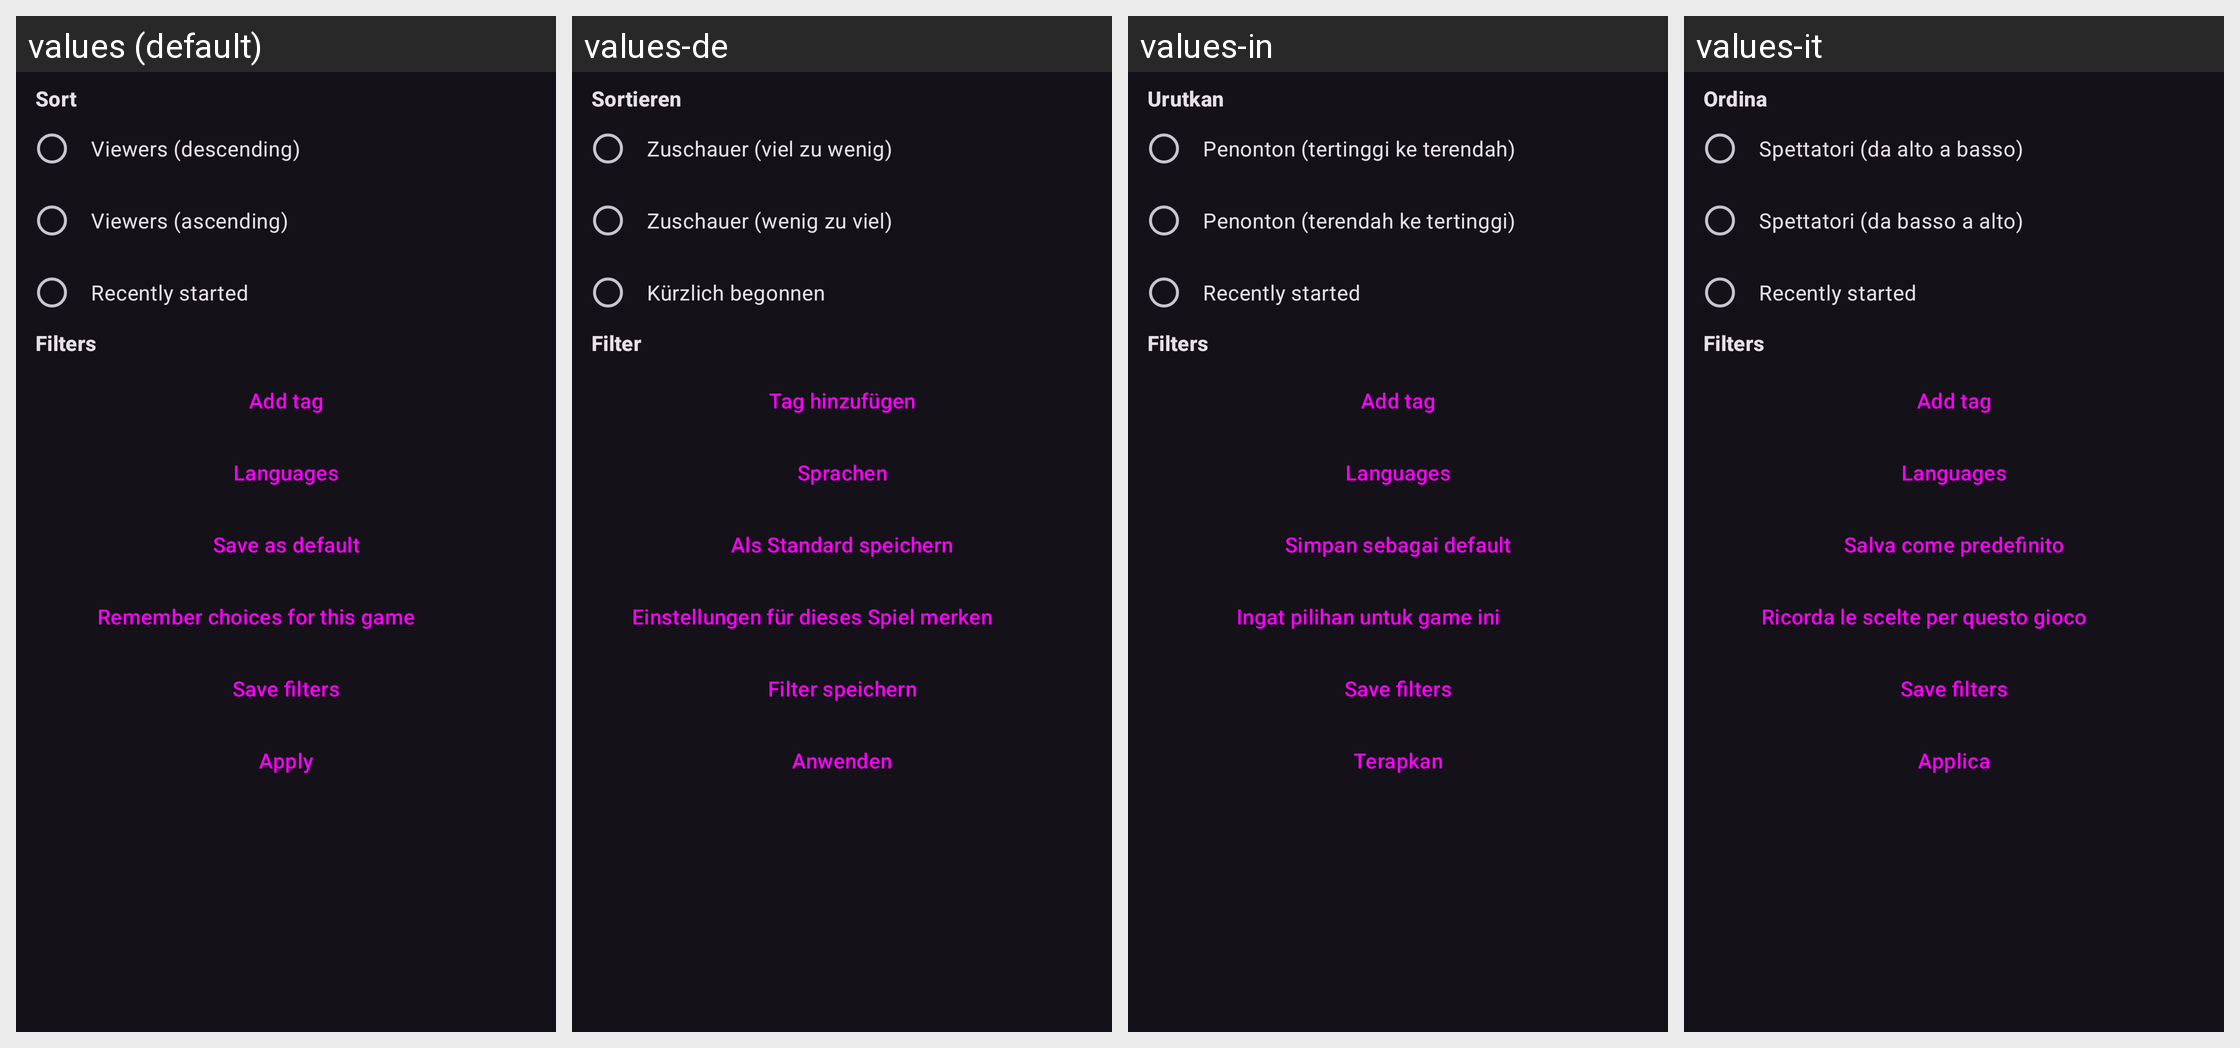

Locale-by-locale string values for the Android screen shown in this grid:
Android screen res/layout/dialog_streams_sort.xml rendered under 4 locales, left to right: values (default), values-de, values-in, values-it. Device: Nexus 5 (rendered at 1080×1920; each locale shown at half size, 540×960, under a caption strip naming it); theme DarkTheme.
Other locales in the repository, not shown: values-ar, values-es, values-fr, values-gl, values-ja, values-pt-rBR, values-ru, values-sc, values-tr, values-zh-rCN, values-zh-rTW.
Strings drawn on this screen, with the default value and each locale's value (text and hints the layout hard-codes, and strings that could not be matched under every locale, appear in the picture but are not listed):

sort
  values: Sort
  values-de: Sortieren
  values-in: Urutkan
  values-it: Ordina

viewers_high
  values: Viewers (descending)
  values-de: Zuschauer (viel zu wenig)
  values-in: Penonton (tertinggi ke terendah)
  values-it: Spettatori (da alto a basso)

viewers_low
  values: Viewers (ascending)
  values-de: Zuschauer (wenig zu viel)
  values-in: Penonton (terendah ke tertinggi)
  values-it: Spettatori (da basso a alto)

recent
  values: Recently started
  values-de: Kürzlich begonnen
  values-in: Recently started
  values-it: Recently started

filters
  values: Filters
  values-de: Filter
  values-in: Filters
  values-it: Filters

add_tag
  values: Add tag
  values-de: Tag hinzufügen
  values-in: Add tag
  values-it: Add tag

languages
  values: Languages
  values-de: Sprachen
  values-in: Languages
  values-it: Languages

save_default
  values: Save as default
  values-de: Als Standard speichern
  values-in: Simpan sebagai default
  values-it: Salva come predefinito

save_sort_game
  values: Remember choices for this game
  values-de: Einstellungen für dieses Spiel merken
  values-in: Ingat pilihan untuk game ini
  values-it: Ricorda le scelte per questo gioco

save_filters
  values: Save filters
  values-de: Filter speichern
  values-in: Save filters
  values-it: Save filters

apply
  values: Apply
  values-de: Anwenden
  values-in: Terapkan
  values-it: Applica
